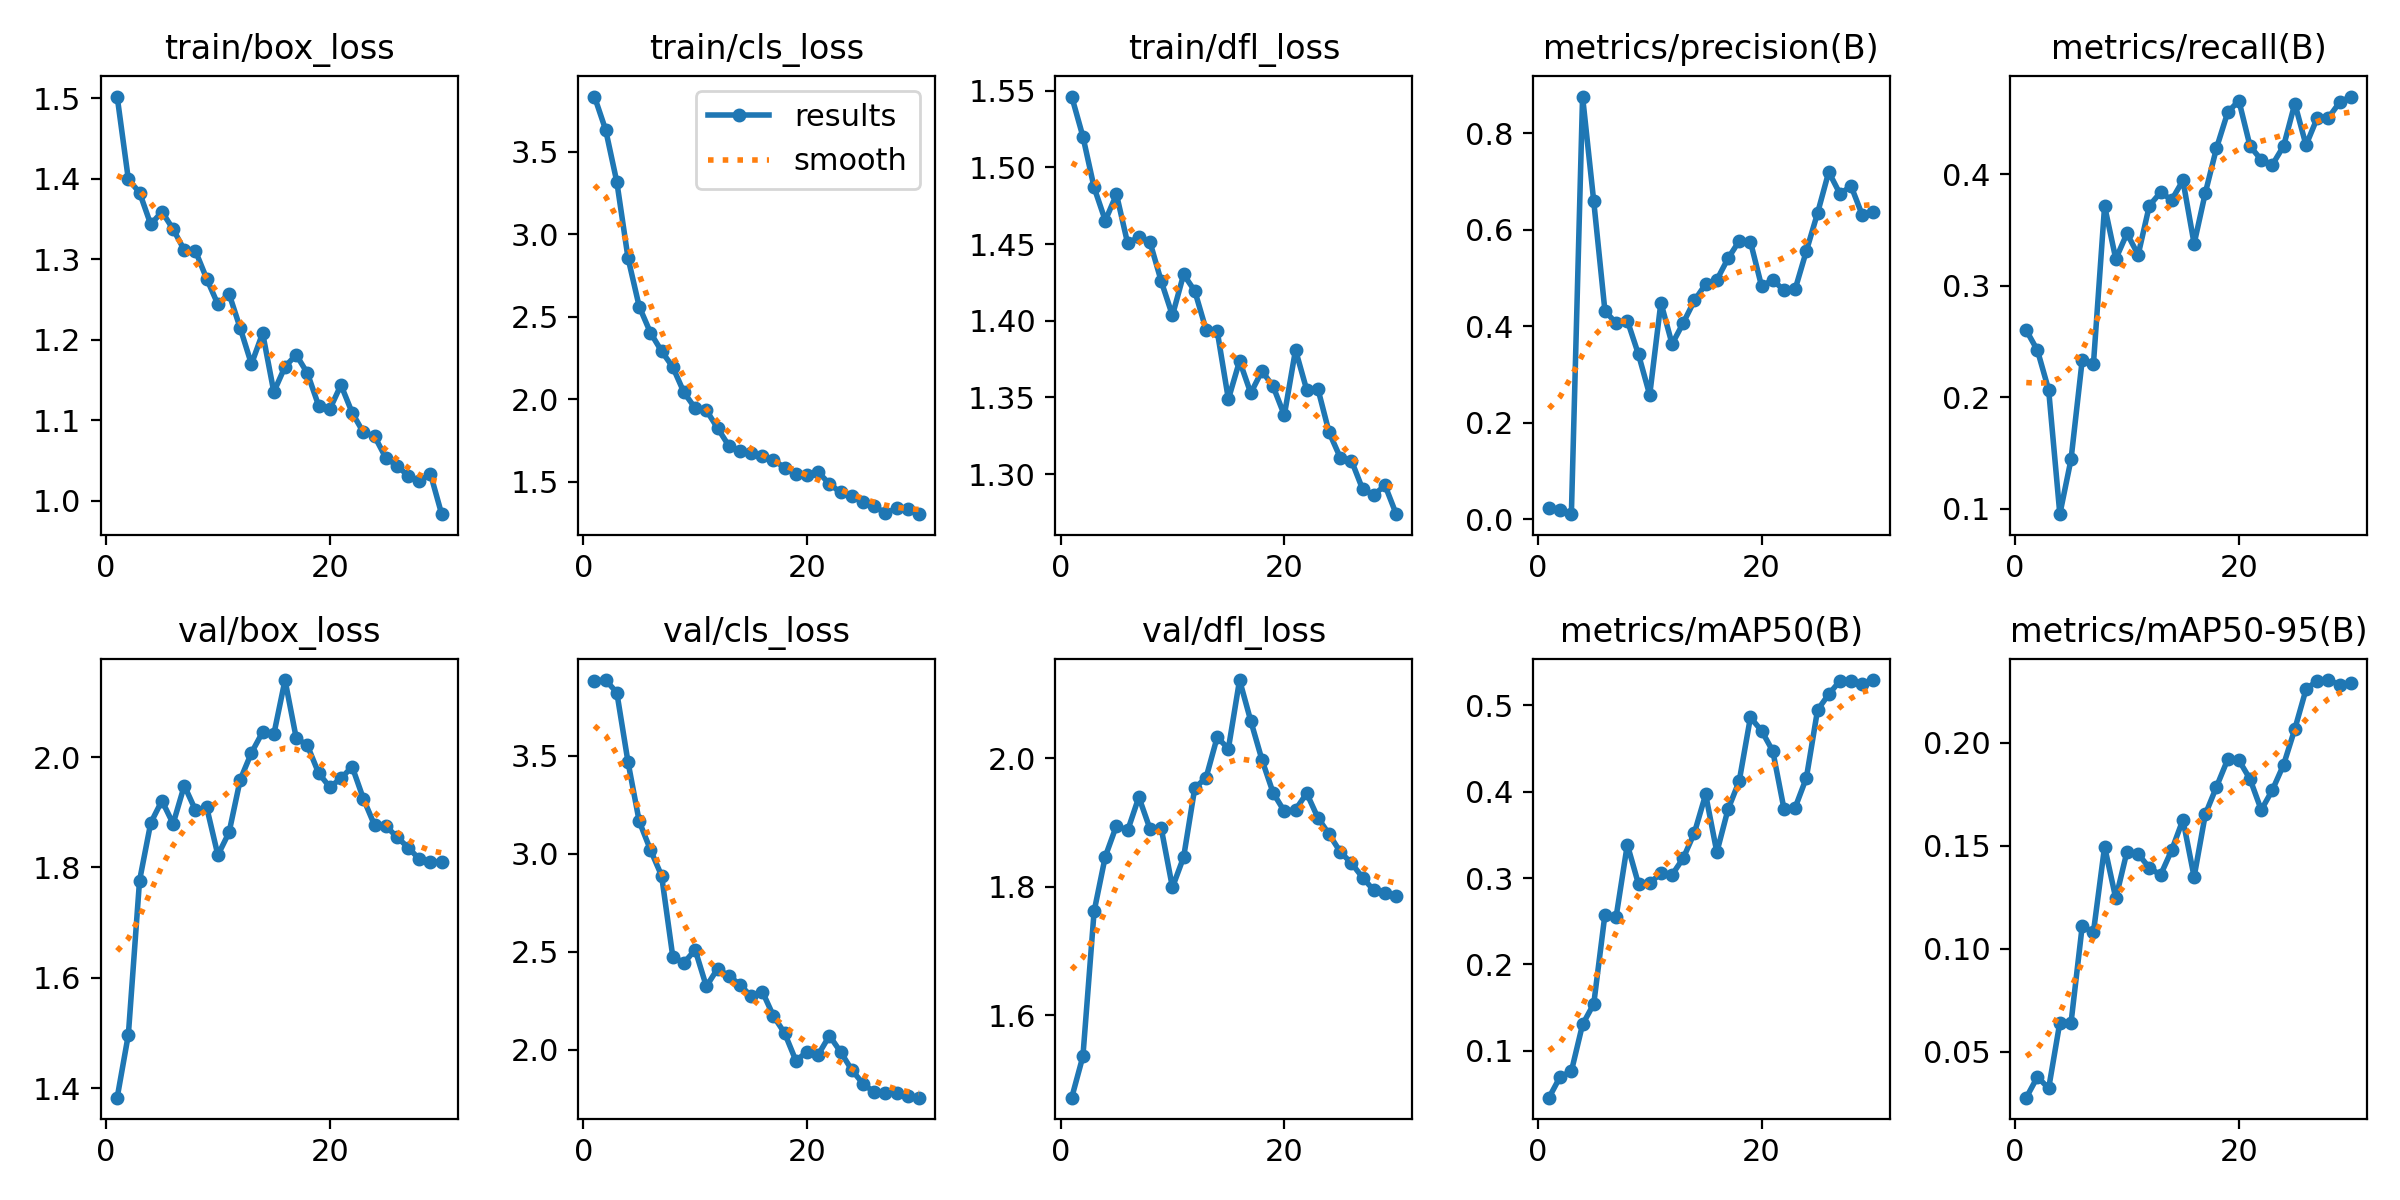

The file beside this chart, header and first rows:
epoch, time, train/box_loss, train/cls_loss, train/dfl_loss, metrics/precision(B), metrics/recall(B), metrics/mAP50(B), metrics/mAP50-95(B), val/box_loss, val/cls_loss, val/dfl_loss, lr/pg0, lr/pg1, lr/pg2
1, 7.29, 1.502, 3.836, 1.546, 0.02243, 0.26, 0.04575, 0.02782, 1.383, 3.884, 1.472, 8.568e-05, 8.568e-05, 8.568e-05
2, 12.58, 1.399, 3.634, 1.52, 0.01961, 0.242, 0.07011, 0.03794, 1.497, 3.888, 1.536, 0.0001726, 0.0001726, 0.0001726
3, 16.61, 1.383, 3.318, 1.487, 0.01025, 0.2067, 0.07631, 0.03231, 1.776, 3.824, 1.761, 0.0002534, 0.0002534, 0.0002534
4, 20.65, 1.343, 2.857, 1.465, 0.8757, 0.0953, 0.1306, 0.06428, 1.881, 3.469, 1.847, 0.0003281, 0.0003281, 0.0003281
5, 25.95, 1.359, 2.562, 1.482, 0.6583, 0.1444, 0.1544, 0.0642, 1.921, 3.166, 1.895, 0.0003966, 0.0003966, 0.0003966
6, 29.78, 1.338, 2.404, 1.45, 0.4312, 0.2334, 0.2579, 0.1111, 1.879, 3.021, 1.887, 0.0004591, 0.0004591, 0.0004591
7, 33.61, 1.311, 2.291, 1.455, 0.4062, 0.2294, 0.2554, 0.108, 1.949, 2.888, 1.939, 0.0005154, 0.0005154, 0.0005154
8, 38.59, 1.31, 2.195, 1.451, 0.4115, 0.3713, 0.3388, 0.1496, 1.904, 2.475, 1.89, 0.0005491, 0.0005491, 0.0005491
9, 42.78, 1.276, 2.041, 1.426, 0.3411, 0.3239, 0.2931, 0.1245, 1.909, 2.443, 1.891, 0.0005255, 0.0005255, 0.0005255
10, 46.53, 1.244, 1.946, 1.403, 0.2572, 0.3468, 0.2942, 0.1472, 1.822, 2.51, 1.799, 0.0005019, 0.0005019, 0.0005019
11, 51.65, 1.257, 1.933, 1.43, 0.4487, 0.3276, 0.3056, 0.1461, 1.864, 2.323, 1.846, 0.0004784, 0.0004784, 0.0004784
12, 55.65, 1.214, 1.825, 1.419, 0.3627, 0.3717, 0.3039, 0.1394, 1.959, 2.413, 1.954, 0.0004548, 0.0004548, 0.0004548
13, 59.43, 1.17, 1.718, 1.394, 0.4068, 0.3835, 0.3232, 0.1358, 2.008, 2.377, 1.969, 0.0004313, 0.0004313, 0.0004313
14, 64.38, 1.208, 1.688, 1.393, 0.4531, 0.3768, 0.3527, 0.148, 2.046, 2.332, 2.032, 0.0004077, 0.0004077, 0.0004077
15, 68.42, 1.135, 1.675, 1.349, 0.4869, 0.3943, 0.397, 0.1626, 2.042, 2.272, 2.015, 0.0003841, 0.0003841, 0.0003841
16, 72.37, 1.167, 1.656, 1.374, 0.4957, 0.3375, 0.33, 0.1349, 2.14, 2.297, 2.121, 0.0003606, 0.0003606, 0.0003606
17, 77.06, 1.181, 1.631, 1.353, 0.5402, 0.383, 0.3797, 0.1653, 2.035, 2.171, 2.058, 0.000337, 0.000337, 0.000337
18, 81.56, 1.159, 1.584, 1.367, 0.5764, 0.4232, 0.4125, 0.1787, 2.021, 2.084, 1.997, 0.0003134, 0.0003134, 0.0003134
19, 85.44, 1.118, 1.546, 1.357, 0.5749, 0.4552, 0.4862, 0.1919, 1.971, 1.944, 1.946, 0.0002899, 0.0002899, 0.0002899
20, 89.86, 1.114, 1.542, 1.338, 0.4826, 0.4657, 0.4707, 0.1916, 1.946, 1.988, 1.917, 0.0002663, 0.0002663, 0.0002663
21, 98.06, 1.144, 1.558, 1.381, 0.4959, 0.4249, 0.4472, 0.1824, 1.962, 1.974, 1.92, 0.0002428, 0.0002428, 0.0002428
22, 102.2, 1.109, 1.486, 1.355, 0.4738, 0.4127, 0.3802, 0.1674, 1.983, 2.071, 1.945, 0.0002192, 0.0002192, 0.0002192
23, 107.3, 1.085, 1.434, 1.356, 0.4765, 0.4084, 0.3818, 0.1772, 1.925, 1.988, 1.907, 0.0001956, 0.0001956, 0.0001956
24, 111.1, 1.08, 1.412, 1.327, 0.5556, 0.4251, 0.4161, 0.1894, 1.877, 1.896, 1.882, 0.0001721, 0.0001721, 0.0001721
25, 114.9, 1.054, 1.377, 1.311, 0.6341, 0.4631, 0.4947, 0.2067, 1.876, 1.826, 1.854, 0.0001485, 0.0001485, 0.0001485
26, 120, 1.044, 1.351, 1.309, 0.7195, 0.4258, 0.513, 0.2259, 1.855, 1.782, 1.836, 0.000125, 0.000125, 0.000125
27, 123.9, 1.031, 1.309, 1.29, 0.6742, 0.4501, 0.5284, 0.2302, 1.836, 1.778, 1.814, 0.0001014, 0.0001014, 0.0001014
28, 127.7, 1.025, 1.338, 1.287, 0.69, 0.4503, 0.528, 0.2304, 1.815, 1.781, 1.794, 7.7826e-05, 7.7826e-05, 7.7826e-05
29, 132.8, 1.033, 1.332, 1.293, 0.6297, 0.4641, 0.5253, 0.2282, 1.811, 1.762, 1.79, 5.4264e-05, 5.4264e-05, 5.4264e-05
30, 136.5, 0.9835, 1.303, 1.274, 0.6374, 0.4694, 0.5294, 0.2289, 1.81, 1.754, 1.785, 3.0702e-05, 3.0702e-05, 3.0702e-05
